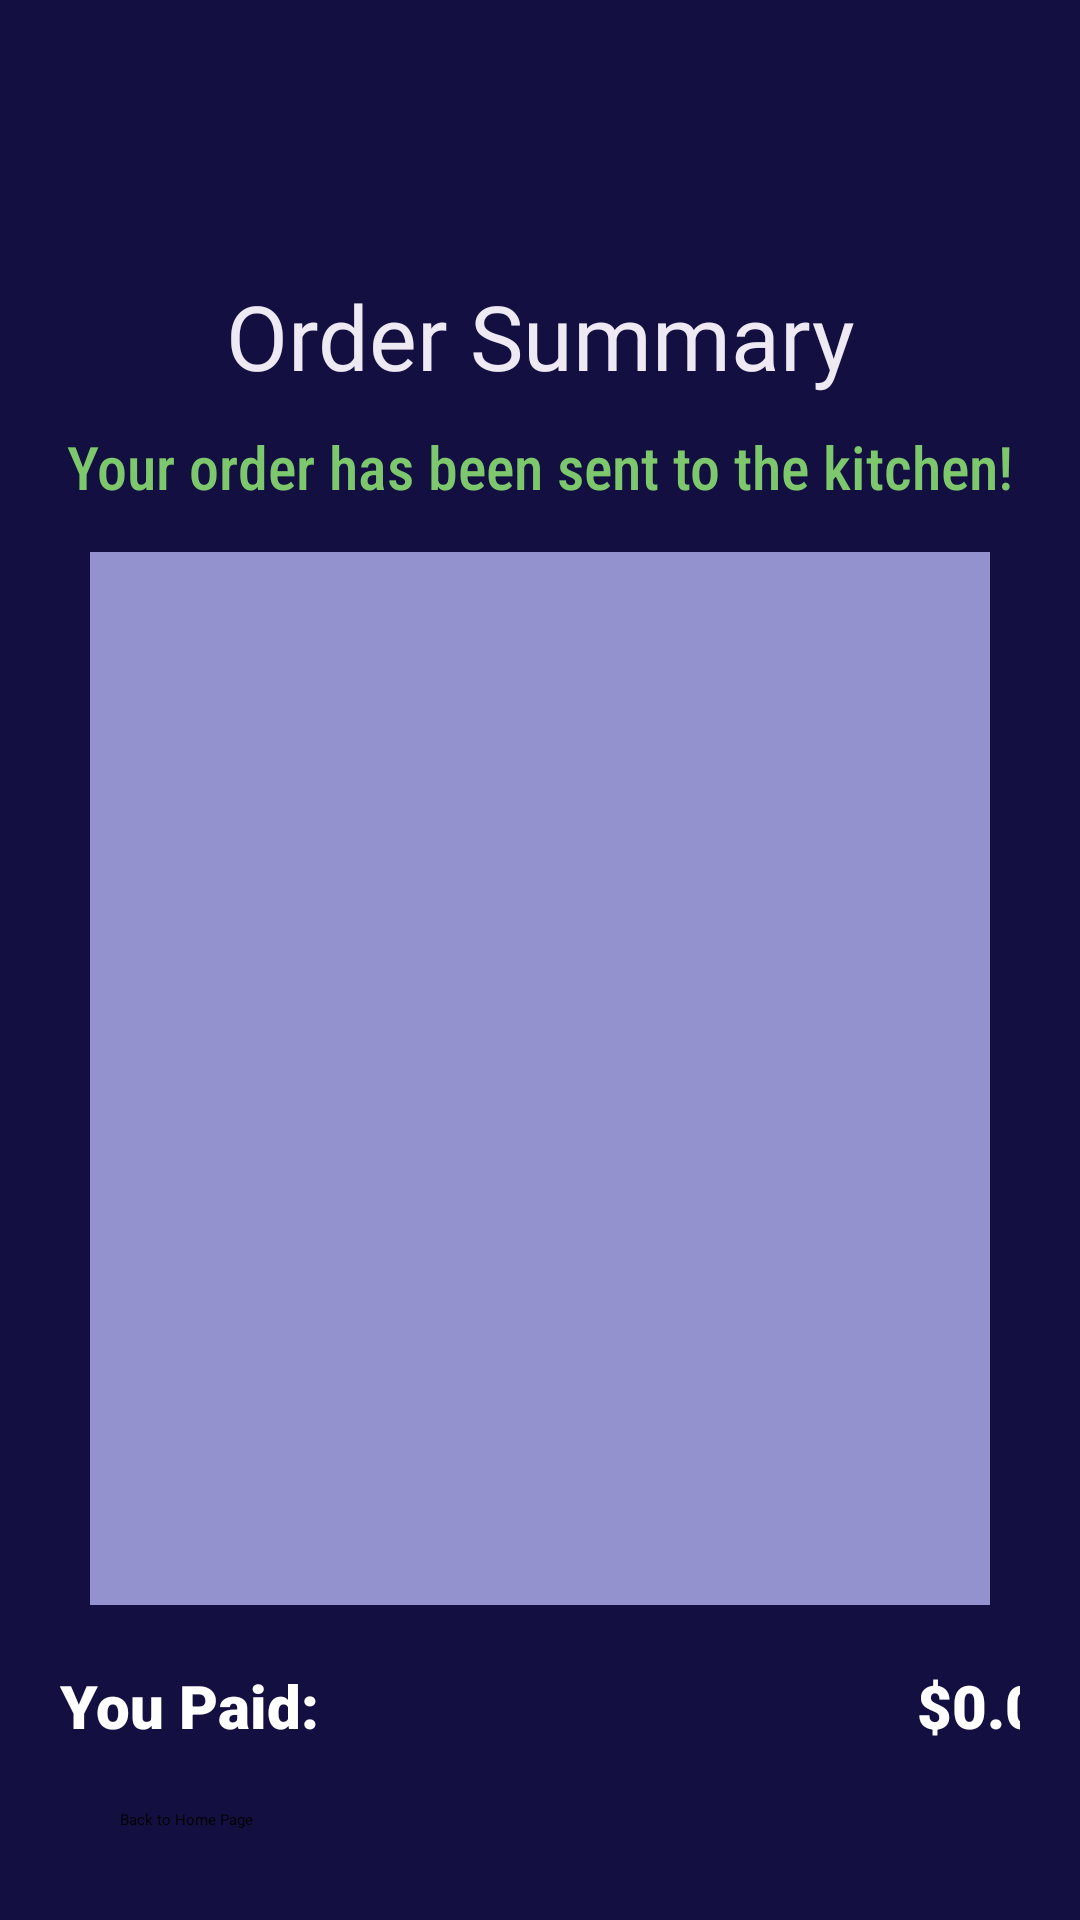

Layout XML and referenced resources for this Android screen:
<!-- AndroidManifest.xml: application theme Theme.Application -->
<!-- res/layout/fragment_order_summary.xml -->
<?xml version="1.0" encoding="utf-8"?>
<androidx.constraintlayout.widget.ConstraintLayout xmlns:android="http://schemas.android.com/apk/res/android"
        xmlns:app="http://schemas.android.com/apk/res-auto"
        xmlns:tools="http://schemas.android.com/tools"
        android:id="@+id/orderSummaryFragment"
        android:layout_width="match_parent"
        android:layout_height="match_parent"
        android:background="#130F40"
        tools:context=".OrderSummaryFragment">

        <ImageView
            android:id="@+id/gradient"
            android:layout_width="match_parent"
            android:layout_height="match_parent"
            android:alpha="0.9"
            app:srcCompat="@drawable/card_gradient"
            tools:layout_editor_absoluteX="0dp" />

        <ImageView
            android:id="@+id/logoBackground"
            android:layout_width="match_parent"
            android:layout_height="100dp"
            android:paddingTop="10dp"
            android:alpha="0.9"
            app:layout_constraintBottom_toTopOf="@+id/maintext"
            app:layout_constraintStart_toStartOf="parent"
            app:layout_constraintTop_toTopOf="parent"
            app:srcCompat="@drawable/artisanal_logo"/>

        <TextView
            android:id="@+id/maintext"
            android:layout_width="wrap_content"
            android:layout_height="wrap_content"
            android:fontFamily="@font/alegreya_sc"
            android:layout_marginBottom="10dp"
            android:text="@string/order_summary"
            android:textColor="#EEE9F3"
            android:textSize="30dp"
            app:layout_constraintBottom_toTopOf="@id/submitText"
            app:layout_constraintEnd_toEndOf="parent"
            app:layout_constraintStart_toStartOf="parent" />


        <TextView
            android:id="@+id/submitText"
            android:layout_width="wrap_content"
            android:layout_height="wrap_content"
            android:layout_marginBottom="15dp"
            android:fontFamily="sans-serif-condensed-medium"
            android:text="@string/order_submission_msg"
            android:textColor="#7DC86C"
            android:textSize="20dp"
            app:layout_constraintBottom_toTopOf="@+id/OrderItems"
            app:layout_constraintEnd_toEndOf="parent"
            app:layout_constraintStart_toStartOf="parent" />

        <androidx.recyclerview.widget.RecyclerView
            android:id="@+id/OrderItems"
            android:layout_width="0dp"
            android:layout_height="0dp"
            android:layout_marginStart="30dp"
            android:layout_marginLeft="30dp"
            android:layout_marginTop="184dp"
            android:layout_marginEnd="30dp"
            android:layout_marginRight="30dp"
            android:layout_marginBottom="30dp"
            android:background="#9491cf"
            app:layout_constraintTop_toBottomOf="@id/submitText"
            app:layout_constraintEnd_toEndOf="parent"
            app:layout_constraintStart_toStartOf="parent"
            app:layout_constraintTop_toTopOf="parent"
            app:layout_constraintBottom_toTopOf="@id/wordLinear" />

        <LinearLayout
            android:id="@+id/wordLinear"
            android:layout_width="wrap_content"
            android:layout_height="wrap_content"
            android:padding="20dp"
            app:layout_constraintEnd_toEndOf="parent"
            app:layout_constraintStart_toStartOf="parent"
            app:layout_constraintTop_toBottomOf="@id/OrderItems">

                <TextView
                    android:id="@+id/youpaid"
                    android:layout_width="wrap_content"
                    android:layout_height="wrap_content"
                    android:fontFamily="sans-serif-black"
                    android:text="@string/you_paid"
                    android:textColor="@color/white"
                    android:textSize="20dp"
                    android:layout_marginEnd="150dp"
                    app:layout_constraintEnd_toStartOf="@id/totalPrice"
                    app:layout_constraintStart_toStartOf="parent" />


                <TextView
                    android:id="@+id/totalPrice"
                    android:layout_width="102dp"
                    android:layout_height="28dp"
                    android:fontFamily="sans-serif-black"
                    android:text="$0.00"
                    android:textAlignment="textEnd"
                    android:textColor="@color/white"
                    android:textSize="20dp" />
        </LinearLayout>

        <Button
            android:id="@+id/goHomeButton"
            android:layout_width="0dp"
            android:layout_height="wrap_content"
            android:layout_marginStart="40dp"
            android:layout_marginEnd="40dp"
            android:layout_marginBottom="30sp"
            android:text="@string/back_to_homepage"
            app:layout_constraintBottom_toBottomOf="parent"
            app:layout_constraintEnd_toEndOf="parent"
            app:layout_constraintHorizontal_bias="0.0"
            app:layout_constraintStart_toStartOf="parent"
            app:layout_constraintTop_toBottomOf="@+id/wordLinear" />


</androidx.constraintlayout.widget.ConstraintLayout>
<!-- resources referenced by this layout -->
<resources>
  <!-- drawable artisanal_logo: png bitmap (drawable, 94615 bytes) -->
  <!-- drawable card_gradient (drawable) -->
  <?xml version="1.0" encoding="utf-8"?>
  <shape xmlns:android="http://schemas.android.com/apk/res/android">
      <gradient android:angle="90"
          android:startColor="@color/black" />
  </shape>
  <string name="back_to_homepage">Back to Home Page</string>
  <string name="order_submission_msg">Your order has been sent to the kitchen!</string>
  <string name="order_summary">Order Summary</string>
  <string name="you_paid">You Paid:</string>
  <!-- not gathered from this repository: default colours our renderer supplied (Android Studio template values) -->
  <color name="black">#FF000000</color>
  <color name="white">#FFFFFFFF</color>
</resources>
